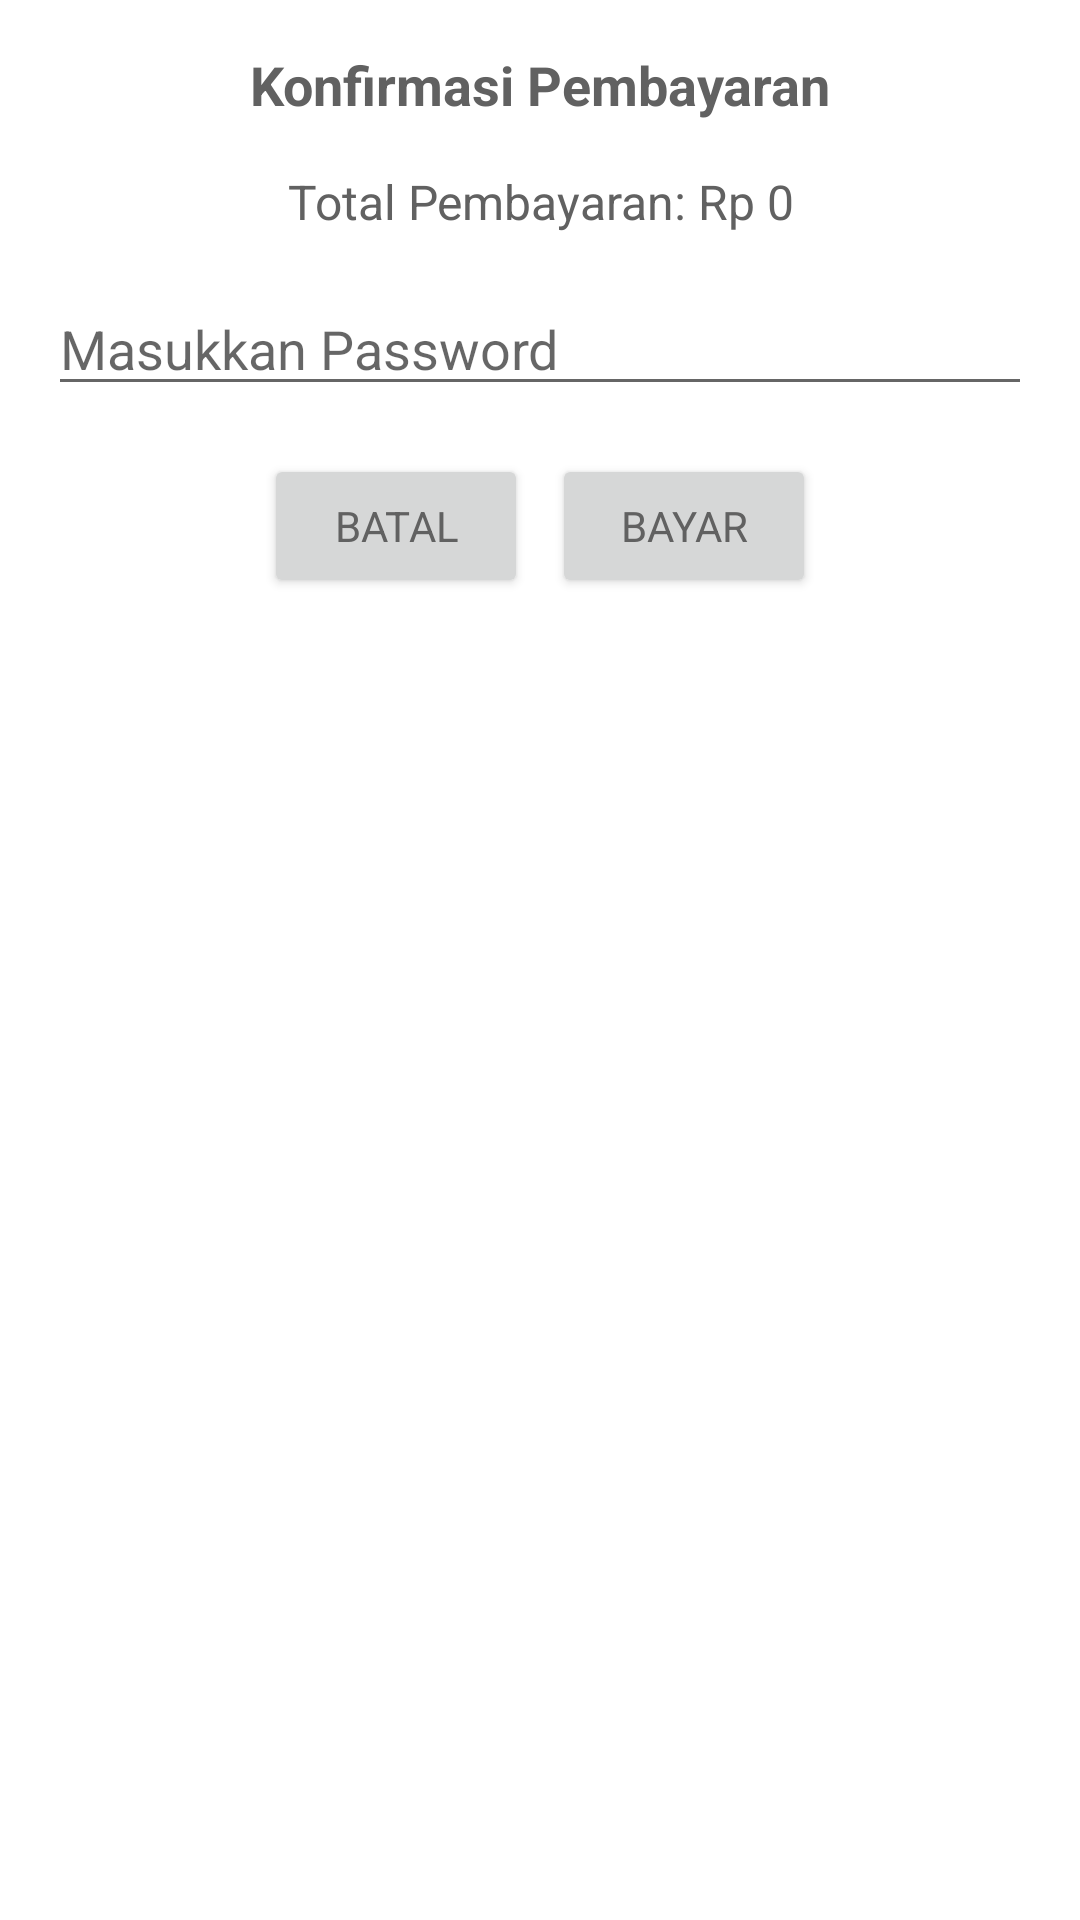

This screen was rendered from an Android layout file. Write that file and the resources it references.
<!-- AndroidManifest.xml: application theme Theme.ReservasiServisMobilAndroid -->
<!-- res/layout/dialog_payment.xml -->
<?xml version="1.0" encoding="utf-8"?>
<LinearLayout xmlns:android="http://schemas.android.com/apk/res/android"
    android:layout_width="match_parent"
    android:layout_height="wrap_content"
    android:orientation="vertical"
    android:padding="16dp">

    <TextView
        android:layout_width="match_parent"
        android:layout_height="wrap_content"
        android:text="Konfirmasi Pembayaran"
        android:textSize="18sp"
        android:textStyle="bold"
        android:gravity="center"
        android:layout_marginBottom="16dp"/>

    <TextView
        android:id="@+id/text_payment_amount"
        android:layout_width="match_parent"
        android:layout_height="wrap_content"
        android:text="Total Pembayaran: Rp 0"
        android:textSize="16sp"
        android:gravity="center"
        android:layout_marginBottom="16dp"/>

    <EditText
        android:id="@+id/edit_payment_password"
        android:layout_width="match_parent"
        android:layout_height="wrap_content"
        android:hint="Masukkan Password"
        android:inputType="textPassword"
        android:layout_marginBottom="16dp"/>

    <LinearLayout
        android:layout_width="match_parent"
        android:layout_height="wrap_content"
        android:orientation="horizontal"
        android:gravity="center">

        <Button
            android:id="@+id/btn_cancel_payment"
            android:layout_width="wrap_content"
            android:layout_height="wrap_content"
            android:text="Batal"
            android:layout_marginEnd="8dp"/>

        <Button
            android:id="@+id/btn_confirm_payment"
            android:layout_width="wrap_content"
            android:layout_height="wrap_content"
            android:text="Bayar"/>
    </LinearLayout>
</LinearLayout>
<!-- resources referenced by this layout -->
<resources>
  <style name="Theme.ReservasiServisMobilAndroid" parent="Theme.MaterialComponents.DayNight.NoActionBar">
          
          <item name="colorPrimary">@color/primary</item>
          <item name="colorPrimaryVariant">@color/primary_dark</item>
          <item name="colorOnPrimary">@color/white</item>
          
          <item name="colorSecondary">@color/accent</item>
          <item name="colorSecondaryVariant">@color/warning</item>
          <item name="colorOnSecondary">@color/white</item>
          
          <item name="android:statusBarColor">?attr/colorPrimaryVariant</item>
          
          <item name="android:fontFamily">sans-serif</item>
          <item name="android:textColor">@color/grey_dark</item>
          <item name="colorSurface">@color/white</item>
          <item name="colorError">@color/error</item>
      </style>
  <color name="primary">#1E3A8A</color>
  <color name="primary_dark">#0F2362</color>
  <color name="white">#FFFFFFFF</color>
  <color name="accent">#FF5722</color>
  <color name="warning">#F57F17</color>
  <color name="grey_dark">#616161</color>
  <color name="error">#C62828</color>
</resources>
